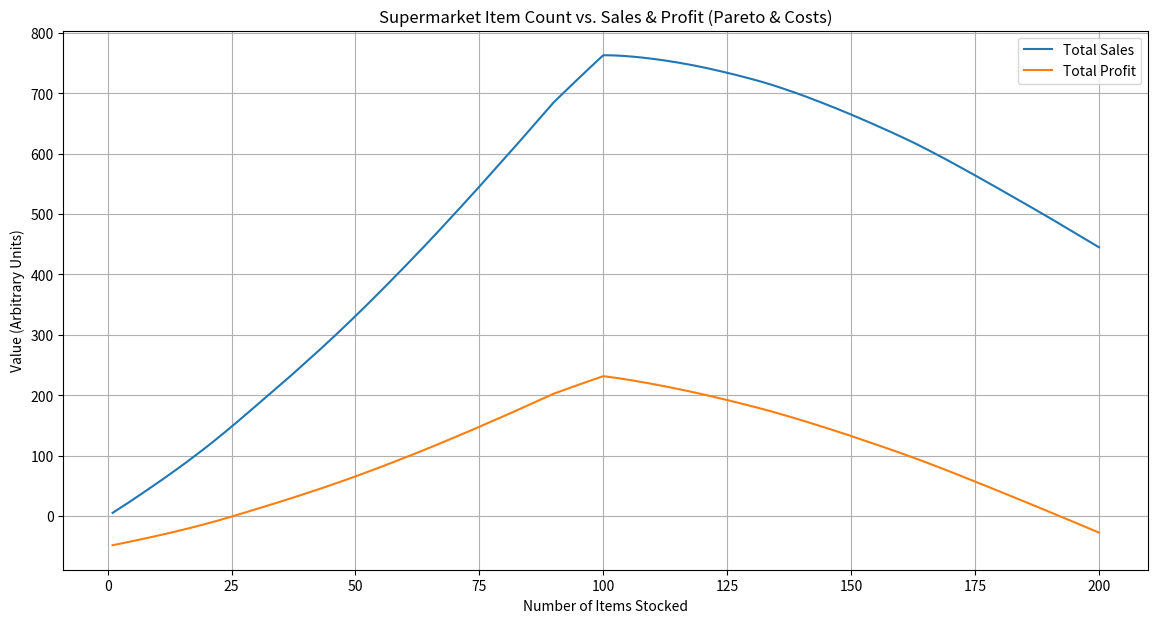
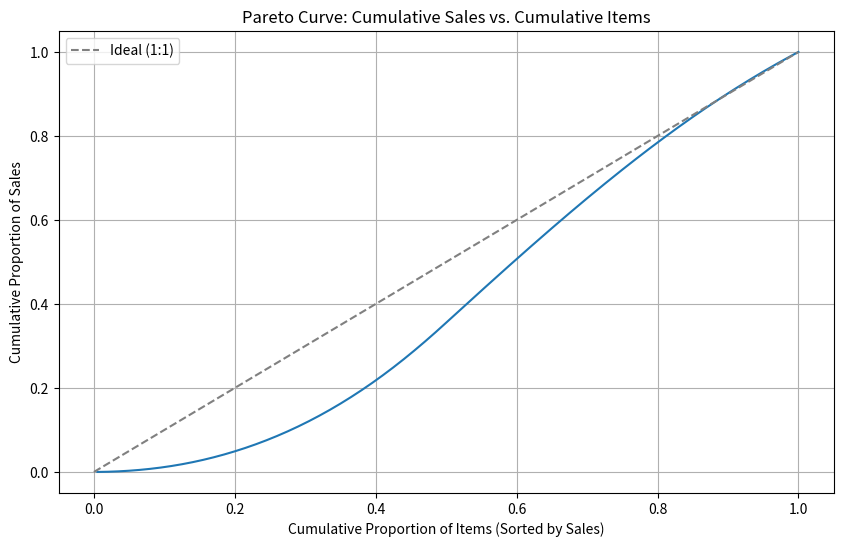

Generate these figures, in order, with matplotlib:
import matplotlib.pyplot as plt
import seaborn as sns
import pandas as pd
import numpy as np
import random

def generate_pareto_sales_potential(num_items, total_potential_sales, pareto_alpha=1.16):
    """
    Generates sales potential for each item following a Pareto distribution.
    pareto_alpha: Shape parameter. Lower alpha means more skewed distribution (e.g., 80/20 rule).
    """
    # Generate random numbers from a uniform distribution and transform them
    # to approximate Pareto ranks. Then scale.
    
    # Generate random values and sort them in descending order
    raw_values = np.random.rand(num_items)
    sorted_values = np.sort(raw_values)[::-1] # Descending order
    
    # Apply a power law to create the Pareto effect
    # This is a heuristic, not a strict Pareto distribution generation
    # The idea is that higher ranked items get disproportionately more
    scaled_values = sorted_values**pareto_alpha
    
    # Normalize to sum to total_potential_sales
    item_potentials = scaled_values / np.sum(scaled_values) * total_potential_sales
    
    return item_potentials

def run_supermarket_simulation_pareto_analysis(
    max_items_to_consider=200, # Max items we can potentially stock
    total_market_potential_sales=1000, # Total sales if all items were perfectly stocked
    pareto_alpha=1.16, # For sales distribution (lower = more skewed)
    
    # Cost parameters
    fixed_cost=50, # Example fixed cost for store operation
    variable_cost_per_item_unit=0.5, # Cost per unit of sales (e.g., COGS)
    item_holding_cost_per_item=1, # Cost to hold/manage one item (per month)
    
    # Overchoice and Competitor (simplified integration for now)
    overchoice_sensitivity=0.005, # Sensitivity to overchoice (higher = more loss)
    competitor_optimal_items=90, # Competitor's optimal item count
    competitor_influence_factor=0.001 # How much competitor affects sales based on item count difference
):
    results_df = pd.DataFrame(columns=["NumberOfItems", "TotalSales", "TotalProfit", "CumulativeSalesRatio", "CumulativeItemRatio"])
    
    # Generate potential sales for a large pool of items following Pareto
    # We assume we are adding items from this pool, starting with the highest potential
    all_item_potentials = generate_pareto_sales_potential(max_items_to_consider, total_market_potential_sales, pareto_alpha)
    
    # Sort items by their potential sales in descending order
    sorted_item_potentials = np.sort(all_item_potentials)[::-1]

    for num_items_stocked in range(1, max_items_to_consider + 1):
        # Select items to stock (highest potential first)
        current_stocked_items_potential = sorted_item_potentials[:num_items_stocked]
        
        # Calculate base sales from stocked items
        base_sales = np.sum(current_stocked_items_potential)
        
        # Apply overchoice effect
        # This effect should reduce sales based on how far we are from an "ideal" number of items
        # Let's assume an ideal number of items for customer experience (e.g., 100)
        ideal_customer_items = 100
        overchoice_penalty = overchoice_sensitivity * abs(num_items_stocked - ideal_customer_items)
        sales_after_overchoice = base_sales * (1 - overchoice_penalty)
        sales_after_overchoice = max(0, sales_after_overchoice) # Ensure non-negative
        
        # Apply competitor influence
        competitor_penalty = competitor_influence_factor * abs(num_items_stocked - competitor_optimal_items)
        actual_sales = sales_after_overchoice * (1 - competitor_penalty)
        actual_sales = max(0, actual_sales) # Ensure non-negative

        # Calculate costs
        total_variable_cost = actual_sales * variable_cost_per_item_unit
        total_item_holding_cost = num_items_stocked * item_holding_cost_per_item
        total_costs = fixed_cost + total_variable_cost + total_item_holding_cost
        
        # Calculate profit
        profit = actual_sales - total_costs
        
        # Store results
        results_df.loc[num_items_stocked] = [num_items_stocked, actual_sales, profit, 0, 0] # Cumulative ratios will be calculated later

    # Calculate cumulative sales and item ratios for Pareto curve
    results_df["CumulativeSales"] = results_df["TotalSales"].cumsum()
    results_df["CumulativeSalesRatio"] = results_df["TotalSales"].cumsum() / results_df["TotalSales"].sum()
    results_df["CumulativeItemRatio"] = results_df["NumberOfItems"] / max_items_to_consider
    
    return results_df

if __name__ == "__main__":
    simulation_results = run_supermarket_simulation_pareto_analysis()
    
    # Plot Total Sales and Profit
    plt.figure(figsize=(14, 7))
    sns.lineplot(x="NumberOfItems", y="TotalSales", data=simulation_results, label="Total Sales")
    sns.lineplot(x="NumberOfItems", y="TotalProfit", data=simulation_results, label="Total Profit")
    plt.title("Supermarket Item Count vs. Sales & Profit (Pareto & Costs)")
    plt.xlabel("Number of Items Stocked")
    plt.ylabel("Value (Arbitrary Units)")
    plt.grid(True)
    plt.legend()
    plt.savefig("supermarket_pareto_sales_profit.png")
    
    # Plot Pareto Curve
    plt.figure(figsize=(10, 6))
    sns.lineplot(x="CumulativeItemRatio", y="CumulativeSalesRatio", data=simulation_results)
    plt.plot([0, 1], [0, 1], linestyle='--', color='gray', label='Ideal (1:1)') # Ideal 1:1 line
    plt.title("Pareto Curve: Cumulative Sales vs. Cumulative Items")
    plt.xlabel("Cumulative Proportion of Items (Sorted by Sales)")
    plt.ylabel("Cumulative Proportion of Sales")
    plt.grid(True)
    plt.legend()
    plt.savefig("supermarket_pareto_curve.png")
    
    print("Simulation complete. Results saved to supermarket_pareto_sales_profit.png and supermarket_pareto_curve.png")
    print(simulation_results.tail())